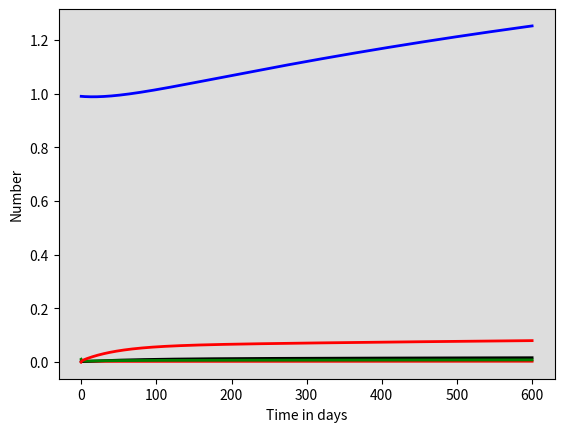

Source code (Python): (Note: this script raises an exception after producing the figure.)
# -*- coding: utf-8 -*-
"""
Created on Mon Dec  5 13:55:33 2022

@author: ISA
"""

import numpy as np
from scipy.integrate import odeint
import matplotlib.pyplot as plt


# Total population, N.
N = 1
# Initial number of infected and recovered individuals, I0 and R0.
I0, R0 = 0.01, 0
# Everyone else, S0, is susceptible to infection initially.
U0 = N - I0 - R0
Lf0, Ls0 = 0.0001, 0.001
# Contact rate, beta, and mean recovery rate, gamma, (in 1/days).
beta, gamma = 0.2, 1/11
mu, muTB, sigma, rho, tau = 1/80, 1/6, 1/6, 0.03, 0.2
u, v, w = 0.083, 0.88, 0.0006
t = np.linspace(0, 600, 600+1)

# The SIR model differential equations.
def deriv(y, t, N, beta, gamma, mu, muTB, sigma, rho, tau, u, v, w):
    U, Lf, Ls, I, R = y
    b = (mu * (U + Lf + Ls + R)) + (muTB * I0)
    lamda = beta * (I0)
    clamda = 0.2 * lamda
    dU = b - ((lamda + mu) * U)
    dLf = (lamda*U) + ((clamda)*(Ls + R)) - ((u + v + mu) * Lf)
    dLs = (u * Lf) - ((w + clamda + mu) * Ls)
    dI = w*Ls + v*Lf - ((gamma + muTB + sigma + tau) * I) + (rho * R)
    dR = ((gamma + sigma + tau) * I) - ((rho + clamda + mu) * R)
    return dU, dLf, dLs, dI, dR


# Integrate the SIR equations over the time grid, t.
solve = odeint(deriv, (U0, Lf0, Ls0, I0, R0), t, args=(N, beta, gamma, mu, muTB, sigma, rho, tau, u, v, w))
U, Lf, Ls, I, R = solve.T

fig = plt.figure(facecolor='w')
ax = fig.add_subplot(111, facecolor='#dddddd', axisbelow=True)
ax.plot(t, U, 'b', alpha=1, lw=2, label='uninfected')
ax.plot(t, Lf, 'r', alpha=1, lw=2, label='latent fast')
ax.plot(t, Ls, 'black', alpha=1, lw=2, label='latent slow')
ax.plot(t, I, 'green', alpha=1, lw=2, label='infected')
ax.plot(t, R, 'red', alpha=1, lw=2, label='recovered')
ax.set_xlabel('Time in days')
ax.set_ylabel('Number')
ax.grid(b=True, which='major', c='w', lw=2, ls='-')
legend = ax.legend()
legend.get_frame().set_alpha(0.5)
plt.show()









# Total population, N.
N = 100000
# Initial number of infected and recovered individuals, I0 and R0.
I0, R0 = 10, 0
# Everyone else, S0, is susceptible to infection initially.
S0 = N - I0 - R0
J0 = I0
# Contact rate, beta, and mean recovery rate, gamma, (in 1/days).
beta, gamma = 1.47617188, 1/7
# A grid of time points (in days)
t = np.linspace(0, 77, 77+1)

# The SIR model differential equations.
def deriv(y, t, N, beta, gamma):
    S, I, R, J = y
    dS = ((-beta * S * I) / N)
    dI = ((beta * S * I) / N) - (gamma * I)
    dR = (gamma * I)
    dJ = ((beta * S * I) / N)
    return dS, dI, dR, dJ

# Initial conditions are S0, I0, R0
# Integrate the SIR equations over the time grid, t.
solve = odeint(deriv, (S0, I0, R0, J0), t, args=(N, beta, gamma))
S, I, R, J = solve.T

J_diff = J[1:] - J[:-1]
J_diff = np.diff(J)
# Plot the data on three separate curves for S(t), I(t) and R(t)
fig = plt.figure(facecolor='w')
ax = fig.add_subplot(111, facecolor='#dddddd', axisbelow=True)
ax.plot(t, S, 'yellow', alpha=1, lw=2, label='Susceptible')
ax.plot(t, I, 'r', alpha=1, lw=2, label='Infected')
ax.plot(t, R, 'black', alpha=1, lw=2, label='Recovered')
ax.plot(t, J, 'green', alpha=1, lw=2, label='Incidence')
#ax.plot(t, J, 'red', alpha=1, lw=2, label='Cumulative incidence')
ax.plot(t[1:], J_diff, 'blue', alpha=1, lw=2, label='Daily incidence')
ax.set_xlabel('Time in days')
ax.set_ylabel('Number')
#ax.set_ylim(0,1.1)
#ax.yaxis.set_tick_params(length=0)
#ax.xaxis.set_tick_params(length=0)
ax.grid(b=True, which='major', c='w', lw=2, ls='-')
legend = ax.legend()
legend.get_frame().set_alpha(0.5)
#for spine in ('top', 'right', 'bottom', 'left'):
#    ax.spines[spine].set_visible(False)
plt.show()



#J_diff = J[1:] - J[:-1]
#J_diff = np.diff(J)
# Plot the data on three separate curves for S(t), I(t) and R(t)
fig = plt.figure(facecolor='w')
ax = fig.add_subplot(111, facecolor='#dddddd', axisbelow=True)
#ax.plot(t, S, 'b', alpha=1, lw=2, label='Susceptible')
#ax.plot(t, I, 'r', alpha=1, lw=2, label='Infected')
#ax.plot(t, R, 'black', alpha=1, lw=2, label='Recovered')
#ax.plot(t, J, 'green', alpha=1, lw=2, label='Incidence')
#ax.plot(t, J, 'red', alpha=1, lw=2, label='Cumulative incidence')
ax.plot(t[1:], J_diff, 'blue', alpha=1, lw=2, label='Daily incidence')
ax.set_xlabel('Time in days')
ax.set_ylabel('Number')
#ax.set_ylim(0,1.1)
#ax.yaxis.set_tick_params(length=0)
#ax.xaxis.set_tick_params(length=0)
ax.grid(b=True, which='major', c='w', lw=2, ls='-')
legend = ax.legend()
legend.get_frame().set_alpha(0.5)
#for spine in ('top', 'right', 'bottom', 'left'):
#    ax.spines[spine].set_visible(False)
plt.show()
